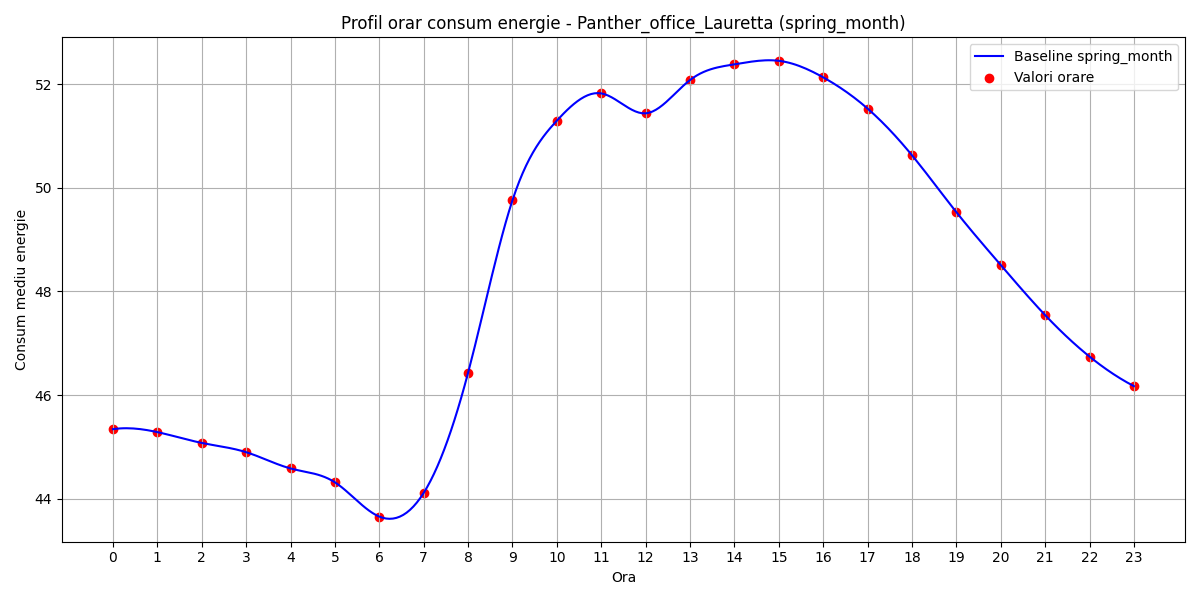

The file beside this chart, header and first rows:
hour, B(t)
0, 45.34
1, 45.29
2, 45.08
3, 44.9
4, 44.59
5, 44.32
6, 43.66
7, 44.11
8, 46.43
9, 49.76
10, 51.29
11, 51.82
12, 51.44
13, 52.08
14, 52.38
15, 52.45
16, 52.13
17, 51.53
18, 50.63
19, 49.53
20, 48.51
21, 47.54
22, 46.74
23, 46.17
